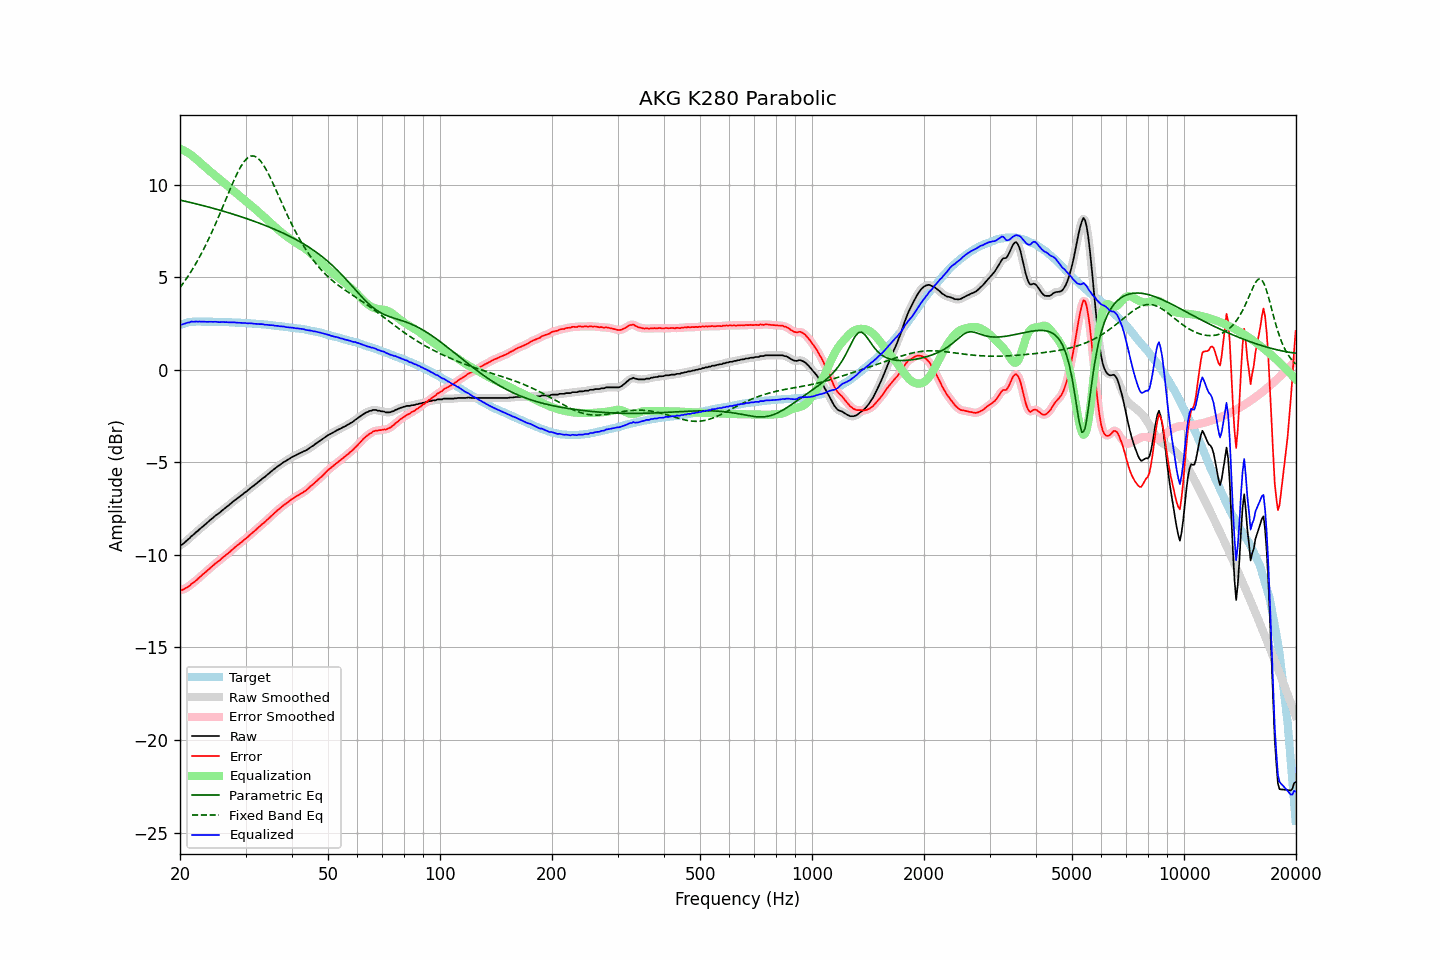

Data behind this chart, as committed beside it:
frequency, raw, error, smoothed, error_smoothed, equalization, parametric_eq, fixed_band_eq, equalized_raw, equalized_smoothed, target
20.00, -9.47, -11.89, -9.49, -11.91, 11.93, 9.16, 4.43, 2.46, 2.44, 2.42
20.20, -9.46, -11.91, -9.44, -11.89, 11.89, 9.14, 4.55, 2.43, 2.45, 2.45
20.40, -9.39, -11.87, -9.39, -11.87, 11.86, 9.12, 4.67, 2.46, 2.47, 2.48
20.61, -9.32, -11.82, -9.32, -11.83, 11.81, 9.10, 4.79, 2.49, 2.49, 2.50
20.81, -9.24, -11.77, -9.25, -11.78, 11.76, 9.08, 4.92, 2.52, 2.52, 2.53
21.02, -9.16, -11.72, -9.17, -11.72, 11.71, 9.06, 5.05, 2.55, 2.54, 2.56
21.23, -9.10, -11.67, -9.09, -11.66, 11.66, 9.04, 5.18, 2.55, 2.57, 2.57
21.44, -8.99, -11.57, -9.01, -11.59, 11.59, 9.02, 5.32, 2.60, 2.58, 2.58
21.66, -8.93, -11.52, -8.93, -11.52, 11.52, 9.00, 5.46, 2.59, 2.59, 2.59
21.87, -8.86, -11.45, -8.85, -11.45, 11.45, 8.98, 5.60, 2.59, 2.60, 2.59
22.09, -8.77, -11.37, -8.78, -11.38, 11.38, 8.96, 5.75, 2.60, 2.59, 2.60
22.31, -8.71, -11.31, -8.70, -11.30, 11.30, 8.94, 5.91, 2.59, 2.60, 2.60
22.54, -8.62, -11.22, -8.63, -11.23, 11.23, 8.91, 6.06, 2.60, 2.60, 2.60
22.76, -8.55, -11.15, -8.55, -11.15, 11.15, 8.89, 6.22, 2.60, 2.60, 2.60
22.99, -8.47, -11.06, -8.48, -11.07, 11.07, 8.87, 6.39, 2.60, 2.60, 2.59
23.22, -8.40, -10.99, -8.40, -10.99, 11.00, 8.85, 6.56, 2.59, 2.59, 2.59
23.45, -8.33, -10.92, -8.33, -10.92, 10.92, 8.83, 6.73, 2.59, 2.59, 2.59
23.69, -8.25, -10.84, -8.26, -10.85, 10.84, 8.80, 6.91, 2.59, 2.59, 2.59
23.92, -8.18, -10.77, -8.18, -10.77, 10.77, 8.78, 7.09, 2.59, 2.59, 2.59
24.16, -8.10, -10.69, -8.11, -10.70, 10.69, 8.76, 7.28, 2.59, 2.59, 2.59
24.40, -8.03, -10.62, -8.03, -10.62, 10.62, 8.73, 7.46, 2.59, 2.59, 2.59
24.65, -7.96, -10.54, -7.96, -10.54, 10.55, 8.71, 7.66, 2.58, 2.59, 2.58
24.89, -7.88, -10.46, -7.89, -10.47, 10.48, 8.68, 7.85, 2.59, 2.59, 2.58
25.14, -7.82, -10.40, -7.82, -10.40, 10.40, 8.66, 8.05, 2.58, 2.58, 2.58
25.39, -7.76, -10.34, -7.76, -10.34, 10.33, 8.63, 8.26, 2.57, 2.57, 2.58
25.65, -7.69, -10.27, -7.69, -10.27, 10.26, 8.61, 8.46, 2.57, 2.57, 2.58
25.91, -7.61, -10.18, -7.62, -10.19, 10.19, 8.58, 8.67, 2.58, 2.57, 2.57
26.16, -7.54, -10.11, -7.55, -10.12, 10.12, 8.56, 8.88, 2.58, 2.58, 2.57
26.43, -7.48, -10.05, -7.48, -10.05, 10.05, 8.53, 9.09, 2.57, 2.57, 2.57
26.69, -7.40, -9.97, -7.41, -9.98, 9.98, 8.51, 9.30, 2.57, 2.57, 2.57
26.96, -7.34, -9.91, -7.34, -9.91, 9.90, 8.48, 9.51, 2.56, 2.56, 2.57
27.23, -7.27, -9.83, -7.27, -9.83, 9.83, 8.45, 9.72, 2.55, 2.56, 2.56
27.50, -7.19, -9.75, -7.20, -9.75, 9.75, 8.43, 9.92, 2.56, 2.56, 2.56
27.77, -7.12, -9.67, -7.12, -9.68, 9.68, 8.40, 10.12, 2.56, 2.56, 2.55
28.05, -7.05, -9.60, -7.05, -9.60, 9.61, 8.37, 10.31, 2.56, 2.55, 2.55
28.33, -6.99, -9.53, -6.99, -9.53, 9.54, 8.35, 10.50, 2.54, 2.55, 2.54
28.62, -6.92, -9.46, -6.92, -9.46, 9.46, 8.32, 10.68, 2.54, 2.54, 2.54
28.90, -6.85, -9.39, -6.86, -9.40, 9.39, 8.29, 10.84, 2.54, 2.53, 2.54
29.19, -6.79, -9.32, -6.79, -9.32, 9.32, 8.26, 11.00, 2.53, 2.53, 2.53
29.48, -6.73, -9.26, -6.73, -9.25, 9.25, 8.23, 11.13, 2.52, 2.53, 2.53
29.78, -6.65, -9.17, -6.66, -9.18, 9.18, 8.20, 11.25, 2.53, 2.52, 2.52
30.08, -6.59, -9.11, -6.59, -9.11, 9.11, 8.17, 11.35, 2.52, 2.52, 2.52
30.38, -6.53, -9.04, -6.53, -9.04, 9.04, 8.14, 11.44, 2.50, 2.51, 2.51
30.68, -6.45, -8.96, -6.46, -8.96, 8.96, 8.11, 11.49, 2.51, 2.51, 2.51
30.99, -6.38, -8.88, -6.39, -8.89, 8.89, 8.08, 11.53, 2.50, 2.50, 2.50
31.30, -6.31, -8.80, -6.32, -8.81, 8.81, 8.05, 11.54, 2.50, 2.50, 2.49
31.61, -6.25, -8.74, -6.25, -8.74, 8.74, 8.02, 11.54, 2.48, 2.49, 2.49
31.93, -6.18, -8.66, -6.18, -8.66, 8.66, 7.99, 11.50, 2.48, 2.48, 2.48
32.24, -6.11, -8.58, -6.11, -8.59, 8.58, 7.96, 11.45, 2.47, 2.47, 2.47
32.57, -6.04, -8.51, -6.04, -8.51, 8.51, 7.93, 11.37, 2.47, 2.47, 2.47
32.89, -5.97, -8.43, -5.97, -8.43, 8.43, 7.89, 11.28, 2.46, 2.47, 2.46
33.22, -5.89, -8.34, -5.90, -8.36, 8.36, 7.86, 11.17, 2.46, 2.46, 2.45
33.55, -5.83, -8.28, -5.83, -8.28, 8.28, 7.83, 11.04, 2.45, 2.45, 2.45
33.89, -5.77, -8.21, -5.76, -8.20, 8.20, 7.79, 10.90, 2.43, 2.44, 2.44
34.23, -5.69, -8.12, -5.70, -8.13, 8.12, 7.76, 10.74, 2.43, 2.42, 2.43
34.57, -5.62, -8.04, -5.62, -8.04, 8.04, 7.72, 10.58, 2.42, 2.42, 2.42
34.92, -5.55, -7.96, -5.55, -7.96, 7.96, 7.69, 10.40, 2.41, 2.41, 2.41
35.27, -5.47, -7.87, -5.48, -7.88, 7.88, 7.65, 10.22, 2.41, 2.40, 2.40
35.62, -5.40, -7.79, -5.41, -7.80, 7.80, 7.61, 10.03, 2.40, 2.39, 2.39
35.97, -5.34, -7.72, -5.34, -7.72, 7.72, 7.58, 9.84, 2.38, 2.38, 2.38
... 635 more rows
